Run: headless pygame with SDL's dummy video driver; simulated clock (each Clock.tick advances the game by its frame time, no real sleeping); random seed 0; keys injected as events and as key.get_pressed() state; no mouse input.
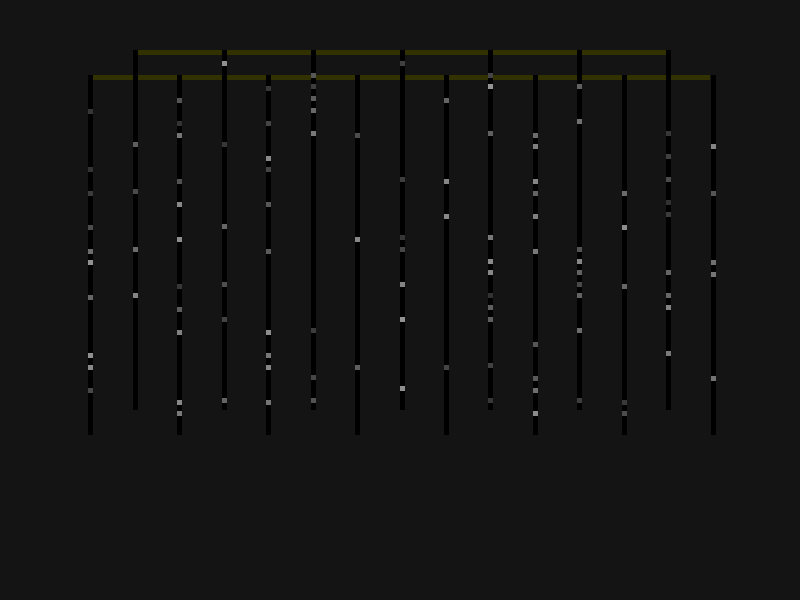
Frame 1 of 4 · flips 1–60 · no input
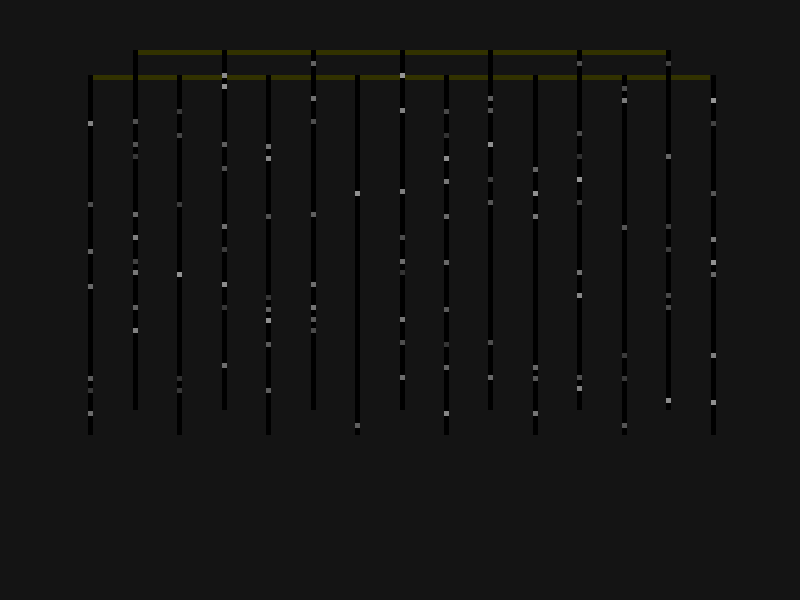
Frame 2 of 4 · flips 61–180 · tapped SPACE, RETURN · held RIGHT (→), D
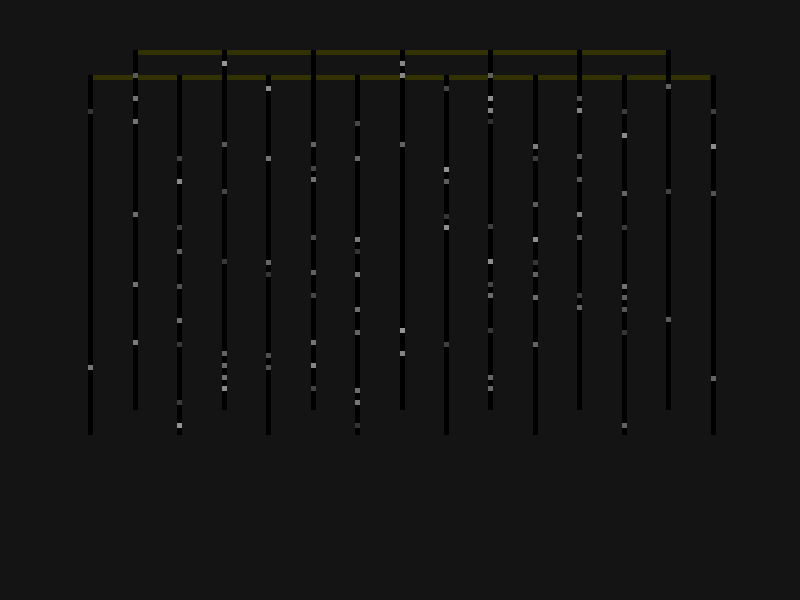
Frame 3 of 4 · flips 181–300 · held DOWN (↓), S
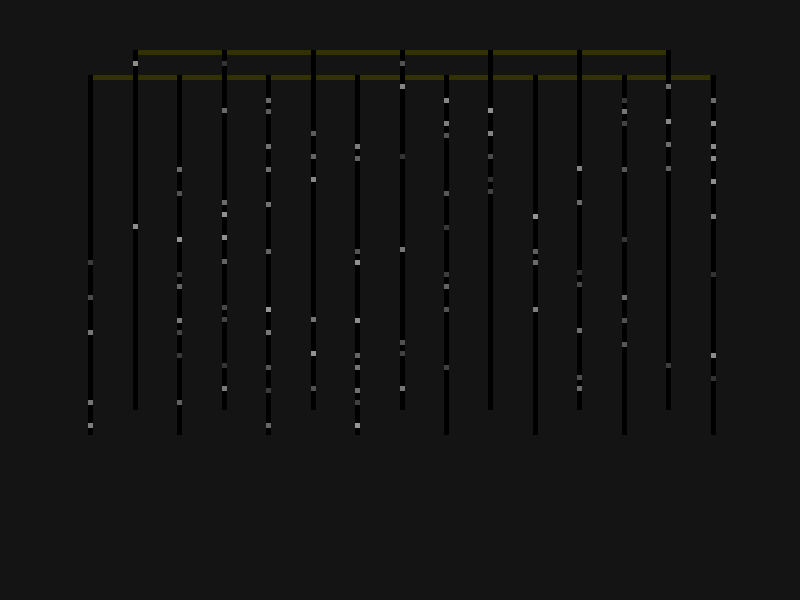
Frame 4 of 4 · flips 301–420 · held LEFT (←), A, UP (↑), W

The pygame program that drew these frames:

import pygame
import random


# Colours:
window_bg_colour = (20, 20, 20)  # Dark grey
bar_bg_colour = (50, 50, 0)  # Dark yellowish thing
strip_bg_colour = (0, 0, 0)  # Black

# Display settings
window_size = (800, 600)
fps = 60

# Dimensions
strip_pitch = window_size[0] / 9  # Distance between strips on a pole
strip_height = window_size[1] * 0.6
strip_width = window_size[0] / 150
bar_height = 50  # Distance from top of window to top pole
led_count = int(60 * 0.5)  # LEDs per strip
led_pitch = strip_height / (led_count + 1)  # Distance between LEDs on a strip


class Visualiser:
    """ Uses pygame to render LEDs to a window. """

    def __init__(self, width, height):
        """ Internal setup, create pygame window. """
        self.size = (width, height)
        pygame.init()
        self.screen = pygame.display.set_mode(self.size)

    def _draw_led_strip(self, x, y, strip_colours):
        """ Draw an LED strip with top-left corner at (x, y). """
        strip_rect = pygame.Rect(x, y, strip_width, strip_height)
        pygame.draw.rect(self.screen, strip_bg_colour, strip_rect)

        assert len(strip_colours) == led_count
        for i, led_colour in enumerate(strip_colours):
            led_rect = pygame.Rect(x, y + (1 + i) * led_pitch, strip_width,
                                   strip_width)
            pygame.draw.rect(self.screen, led_colour, led_rect)

    def _draw(self, led_state):
        """ Render the window contents.  led_state is a list of lists of
        pygame colours representing LED states.  Strips are ordered left to
        right, i.e. alternating back and front. """

        assert len(led_state) == 8 + 7
        for strip in led_state:
            assert len(strip) == led_count

        self.screen.fill(window_bg_colour)

        # Render back bar
        rect = pygame.Rect(strip_pitch, 1.5 * bar_height,
                           7 * strip_pitch, strip_width)
        pygame.draw.rect(self.screen, bar_bg_colour, rect)

        # Render back strips
        for i in range(8):
            x = strip_pitch * (1 + i)
            y = 1.5 * bar_height
            self._draw_led_strip(x, y, led_state[i * 2])

        # Render front bar
        rect = pygame.Rect(strip_pitch * 1.5, bar_height,
                           6 * strip_pitch, strip_width)
        pygame.draw.rect(self.screen, bar_bg_colour, rect)

        # Render front strips
        for i in range(7):
            x = strip_pitch * (1.5 + i)
            y = bar_height
            self._draw_led_strip(x, y, led_state[1 + i * 2])

        pygame.display.flip()

    def main_loop(self, fps):
        """ Calls this._draw() 60 times a second.  returns if the window is
        closed or the application is otherwise requested to quit gracefully.
        """
        clock = pygame.time.Clock()

        # Initialise LEDs to all black
        led_state = []
        for i in range(8 + 7):
            led_state.append([(0, 0, 0)] * led_count)

        while True:
            # Handle events
            for event in pygame.event.get():
                if event.type == pygame.QUIT:
                    return

            # Draw pattern
            self.generate_rain(led_state)

            # Render
            self._draw(led_state)
            clock.tick(fps)

    def generate_rain(self, led_state):
        """ Placeholder pattern """
        # First, move all the LED positions down by one, shifting in black
        for strip in led_state:
            strip[:] = [(0, 0, 0)] + strip[:-1]

        # Generate a "drip" on some random strips
        density = 4
        for _ in range(density):
            drop_intensity = random.randint(50, 150)
            drop_colour = (drop_intensity, drop_intensity, drop_intensity)
            random.choice(led_state)[0] = drop_colour


if __name__ == "__main__":
    visualiser = Visualiser(*window_size)
    visualiser.main_loop(fps)
